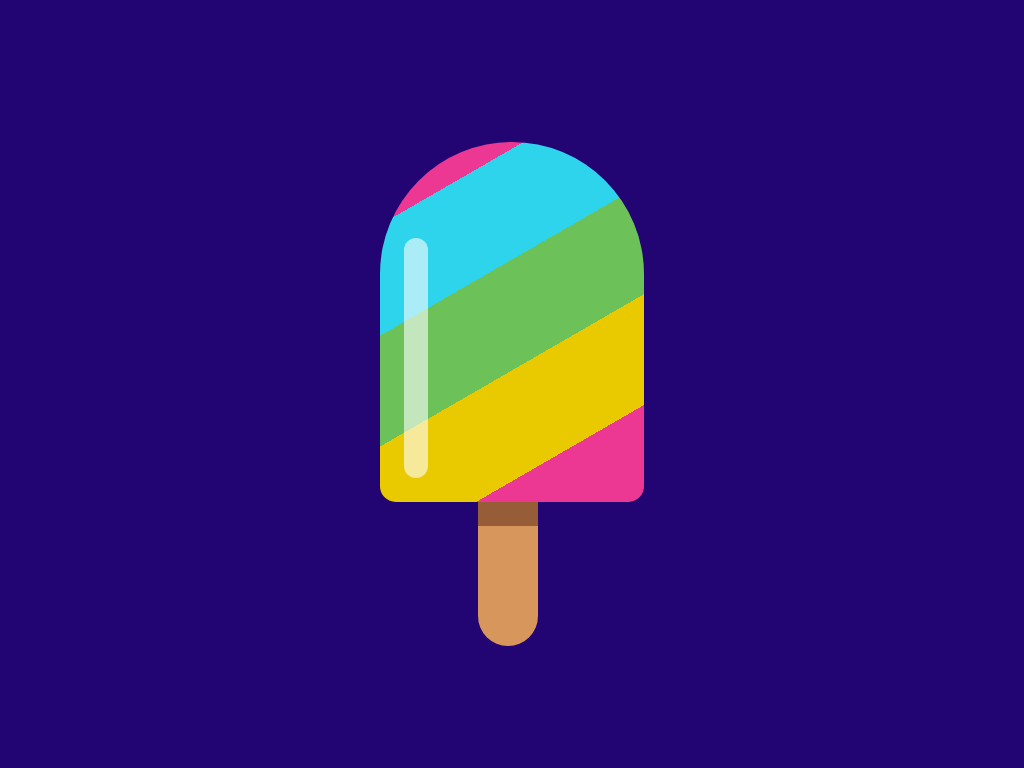

Here is a drawing made with CSS. Write the source that renders it.

<!-- file: index.html -->
<!DOCTYPE html>
<html lang="en">
  <head>
    <meta charset="utf-8">
    <meta name="viewport" content="width=device-width, initial-scale=1.0">
    <title>Popsicle Animation</title>
    <!-- Stylesheet -->
    <link rel="stylesheet" href="style.css">
  </head>
  <body>
    <div class="popsicle"></div>
  </body>
</html>


/* file: style.css */
* {
  padding: 0;
  margin: 0;
  box-sizing: border-box;
}

body {
  background-color: #220572;
}

.popsicle {
  height: 18.75em;
  width: 13.75em;
  position: absolute;
  transform: translate(-50%, -50%);
  left: 50%;
  top: calc(50% - 3.25em);
  border-radius: 7.5em 7.5em 0.9em 0.9em;
  background: repeating-linear-gradient(-30deg,
      #ec3893 0,
      #ec3893 5em,
      #e9ca00 5em,
      #e9ca00 10em,
      #6cc258 10em,
      #6cc258 15em,
      #2ed3ec 15em,
      #2ed3ec 20em);
  background-size: 375em;
  animation: move 15s infinite linear;
}

@keyframes move {
  100% {
    background-position: -312.5em;
  }
}

.popsicle:before {
  position: absolute;
  content: "";
  height: 12.5em;
  width: 1.25em;
  background-color: rgba(255, 255, 255, 0.6);
  border-radius: 1.25em;
  top: 5em;
  left: 1.25em;
}

.popsicle:after {
  position: absolute;
  content: "";
  height: 7.5em;
  width: 3.12em;
  background: linear-gradient(#975d39 1.25em, #d7965b 1.25em);
  left: 5.12em;
  top: 18.75em;
  border-radius: 0 0 1.87em 1.87em;
}

@media screen and (min-width: 600px) {
  .popsicle {
    font-size: 1.2em;
  }
}
